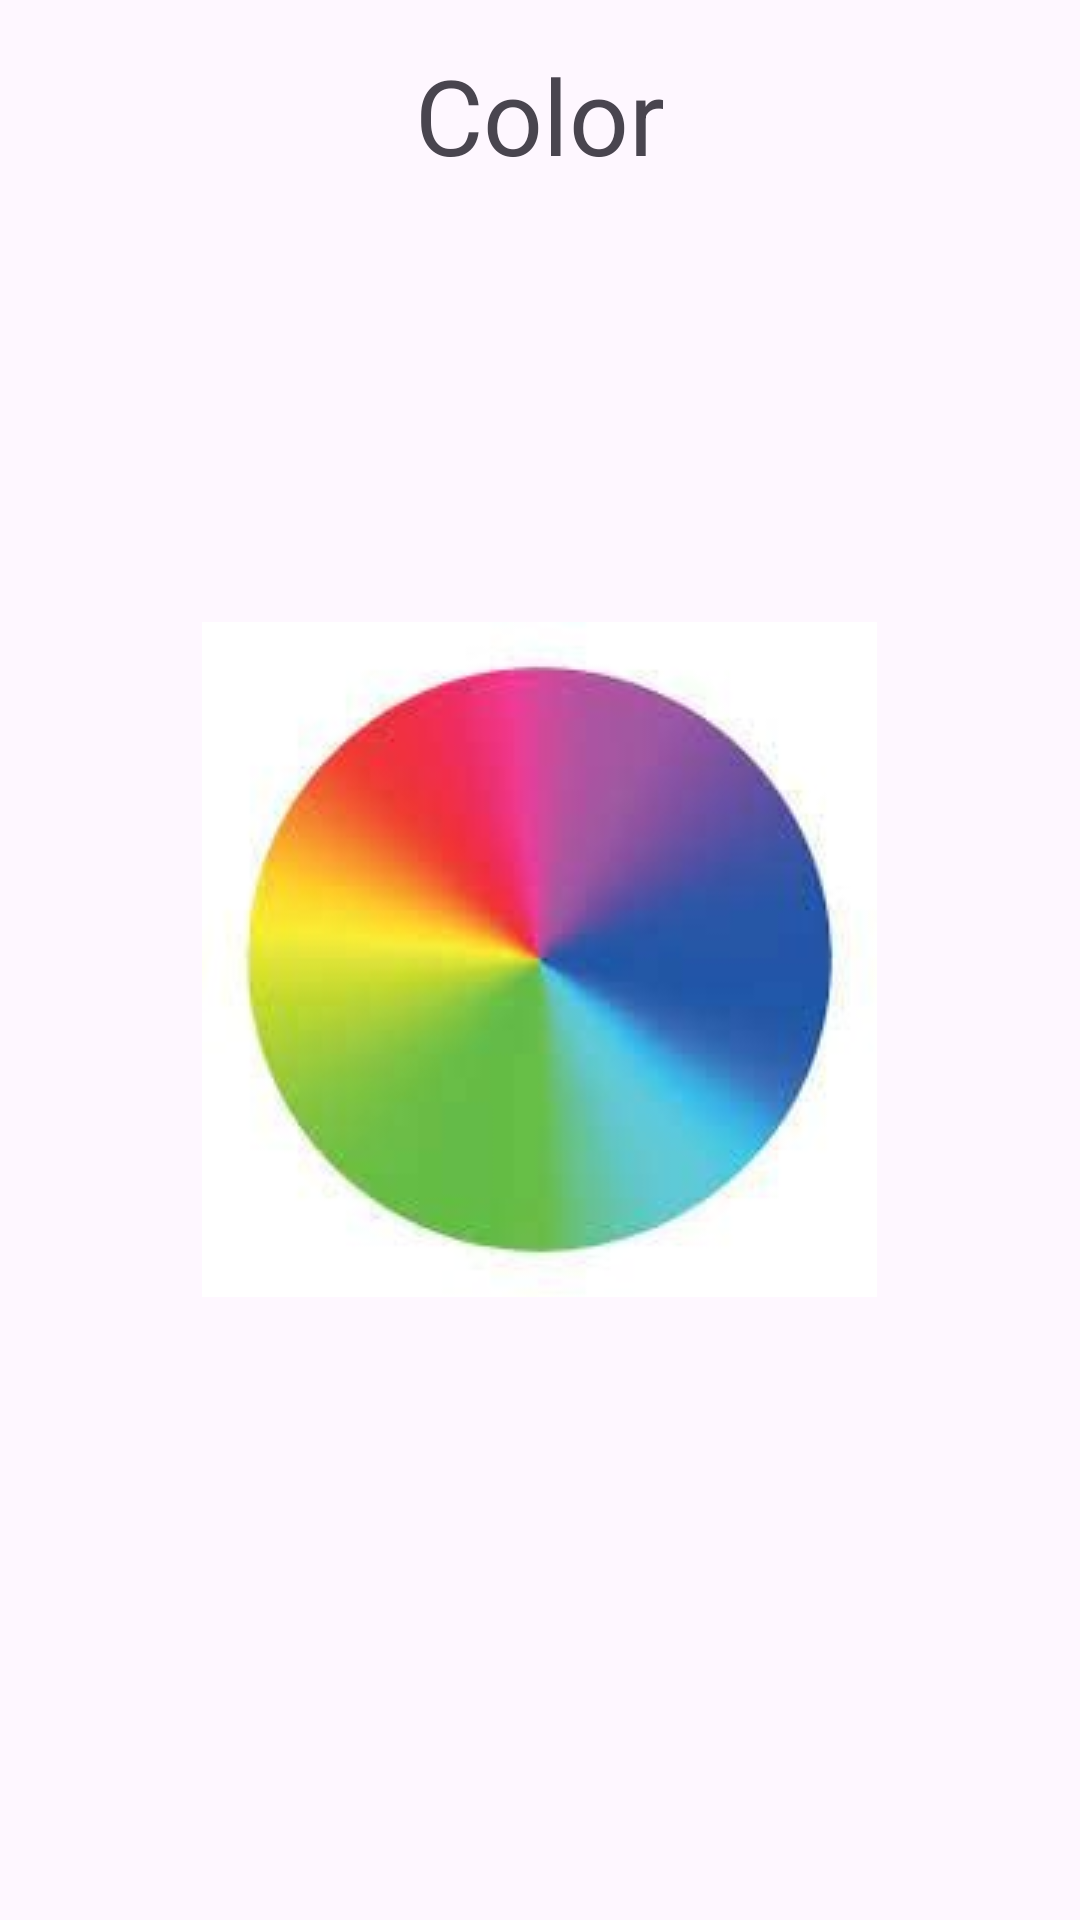

Produce the Android XML layout that renders to this screen, including the resource entries it uses.
<!-- AndroidManifest.xml: application theme Theme.BackgroundColorWithCache -->
<!-- res/layout/activity_main2.xml -->
<?xml version="1.0" encoding="utf-8"?>
<RelativeLayout xmlns:android="http://schemas.android.com/apk/res/android"
    xmlns:app="http://schemas.android.com/apk/res-auto"
    xmlns:tools="http://schemas.android.com/tools"
    android:layout_width="match_parent"
    android:layout_height="match_parent"
    android:id="@+id/main1"
    tools:context=".MainActivity2">


    <ImageView
        android:id="@+id/image_color"
        android:layout_width="wrap_content"
        android:layout_height="wrap_content"
        android:layout_centerInParent="true"
        android:src="@drawable/img" />

    <TextView
        android:id="@+id/text_color"
        android:layout_width="wrap_content"
        android:layout_height="wrap_content"
        android:text="@string/color"
        android:layout_centerHorizontal="true"
        android:textSize="35sp"
        android:layout_marginTop="15dp" />


</RelativeLayout>
<!-- resources referenced by this layout -->
<resources>
  <!-- drawable img: png bitmap (drawable, 61687 bytes) -->
  <string name="color">Color</string>
  <style name="Theme.BackgroundColorWithCache" parent="Base.Theme.BackgroundColorWithCache" />
  <style name="Base.Theme.BackgroundColorWithCache" parent="Theme.Material3.DayNight.NoActionBar">
          
          
      </style>
</resources>
